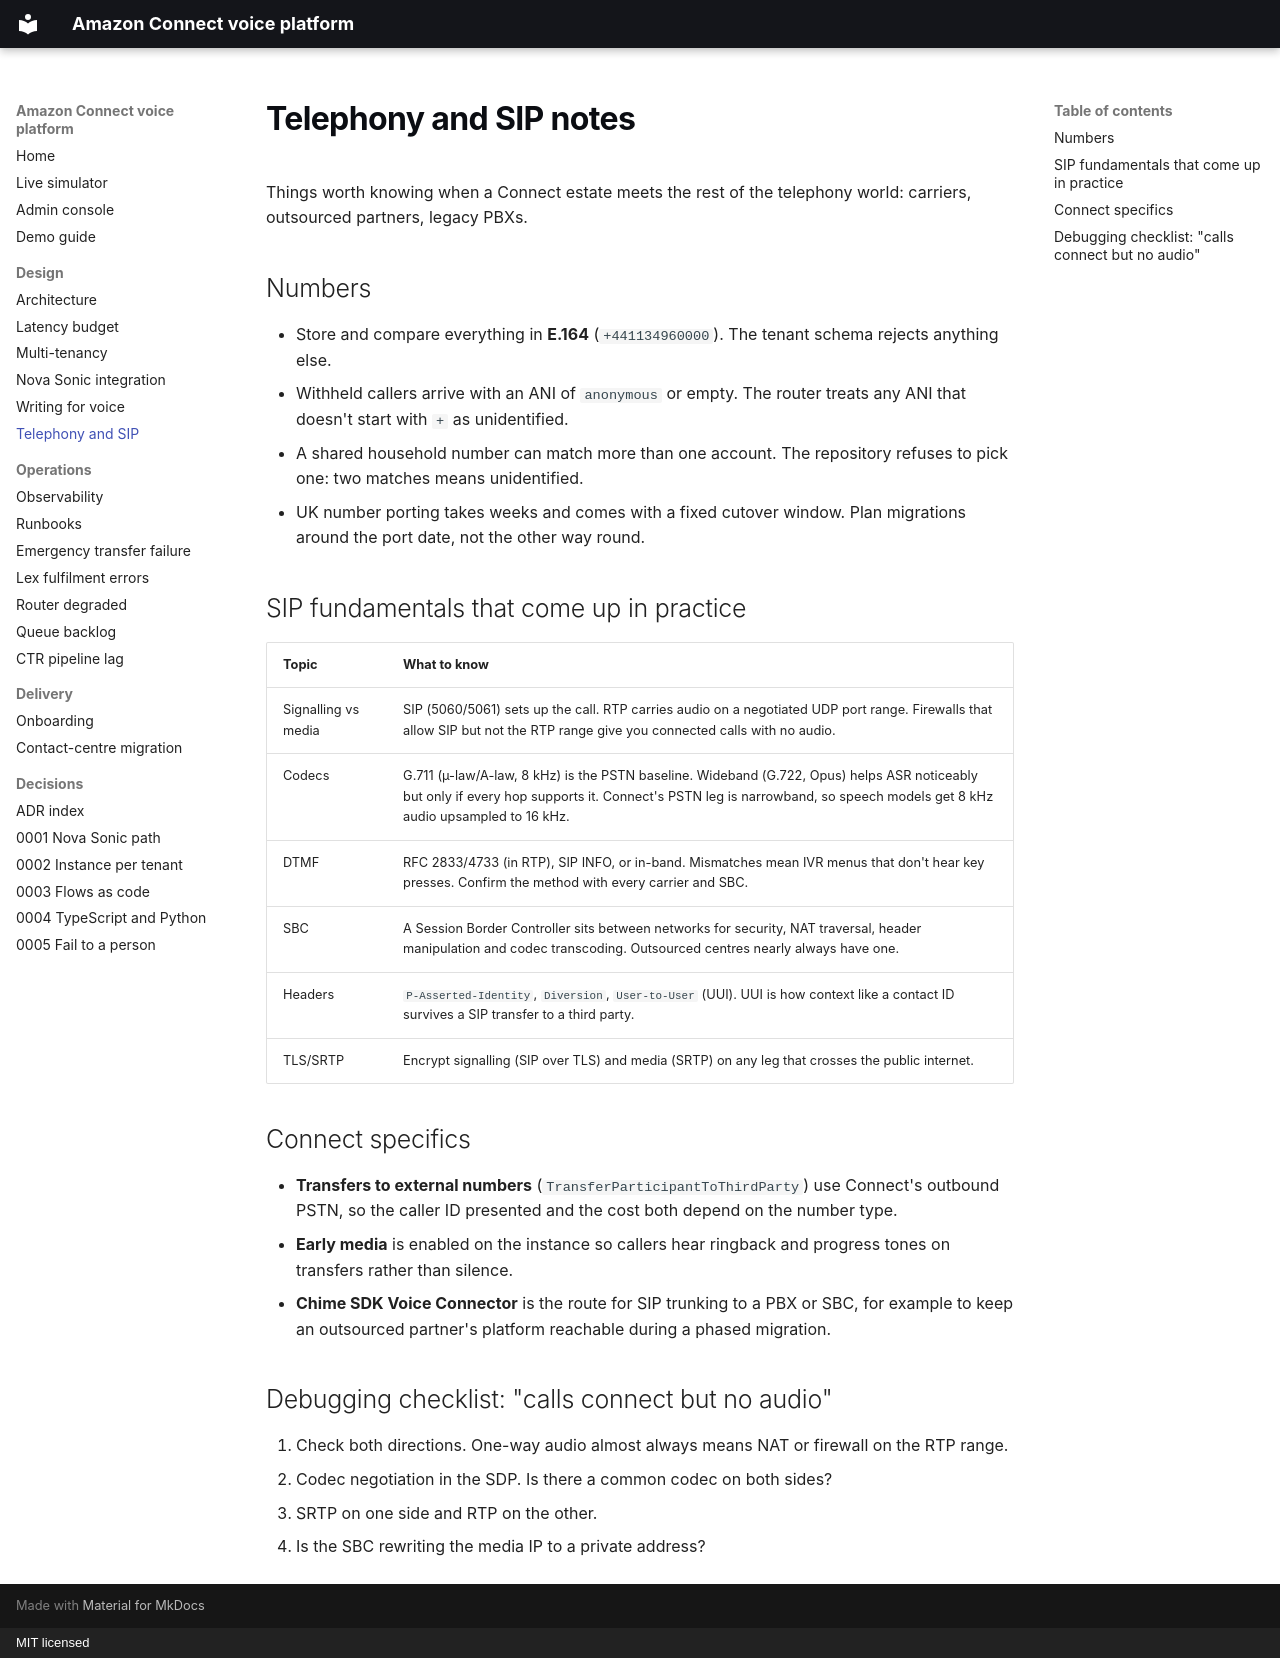

repository: rexhinokovaci/amazon-connect-voice-platform · page: telephony-sip/index.html · generator: mkdocs · copyright: MIT licensed

# Telephony and SIP notes

Things worth knowing when a Connect estate meets the rest of the telephony world: carriers, outsourced partners, legacy PBXs.

## Numbers

- Store and compare everything in **E.164** (`+441134960000`). The tenant schema rejects anything else.
- Withheld callers arrive with an ANI of `anonymous` or empty. The router treats any ANI that doesn't start with `+` as unidentified.
- A shared household number can match more than one account. The repository refuses to pick one: two matches means unidentified.
- UK number porting takes weeks and comes with a fixed cutover window. Plan migrations around the port date, not the other way round.

## SIP fundamentals that come up in practice

| Topic | What to know |
|---|---|
| Signalling vs media | SIP (5060/5061) sets up the call. RTP carries audio on a negotiated UDP port range. Firewalls that allow SIP but not the RTP range give you connected calls with no audio. |
| Codecs | G.711 (µ-law/A-law, 8 kHz) is the PSTN baseline. Wideband (G.722, Opus) helps ASR noticeably but only if every hop supports it. Connect's PSTN leg is narrowband, so speech models get 8 kHz audio upsampled to 16 kHz. |
| DTMF | RFC 2833/4733 (in RTP), SIP INFO, or in-band. Mismatches mean IVR menus that don't hear key presses. Confirm the method with every carrier and SBC. |
| SBC | A Session Border Controller sits between networks for security, NAT traversal, header manipulation and codec transcoding. Outsourced centres nearly always have one. |
| Headers | `P-Asserted-Identity`, `Diversion`, `User-to-User` (UUI). UUI is how context like a contact ID survives a SIP transfer to a third party. |
| TLS/SRTP | Encrypt signalling (SIP over TLS) and media (SRTP) on any leg that crosses the public internet. |

## Connect specifics

- **Transfers to external numbers** (`TransferParticipantToThirdParty`) use Connect's outbound PSTN, so the caller ID presented and the cost both depend on the number type.
- **Early media** is enabled on the instance so callers hear ringback and progress tones on transfers rather than silence.
- **Chime SDK Voice Connector** is the route for SIP trunking to a PBX or SBC, for example to keep an outsourced partner's platform reachable during a phased migration.

## Debugging checklist: "calls connect but no audio"

1. Check both directions. One-way audio almost always means NAT or firewall on the RTP range.
2. Codec negotiation in the SDP. Is there a common codec on both sides?
3. SRTP on one side and RTP on the other.
4. Is the SBC rewriting the media IP to a private address?
